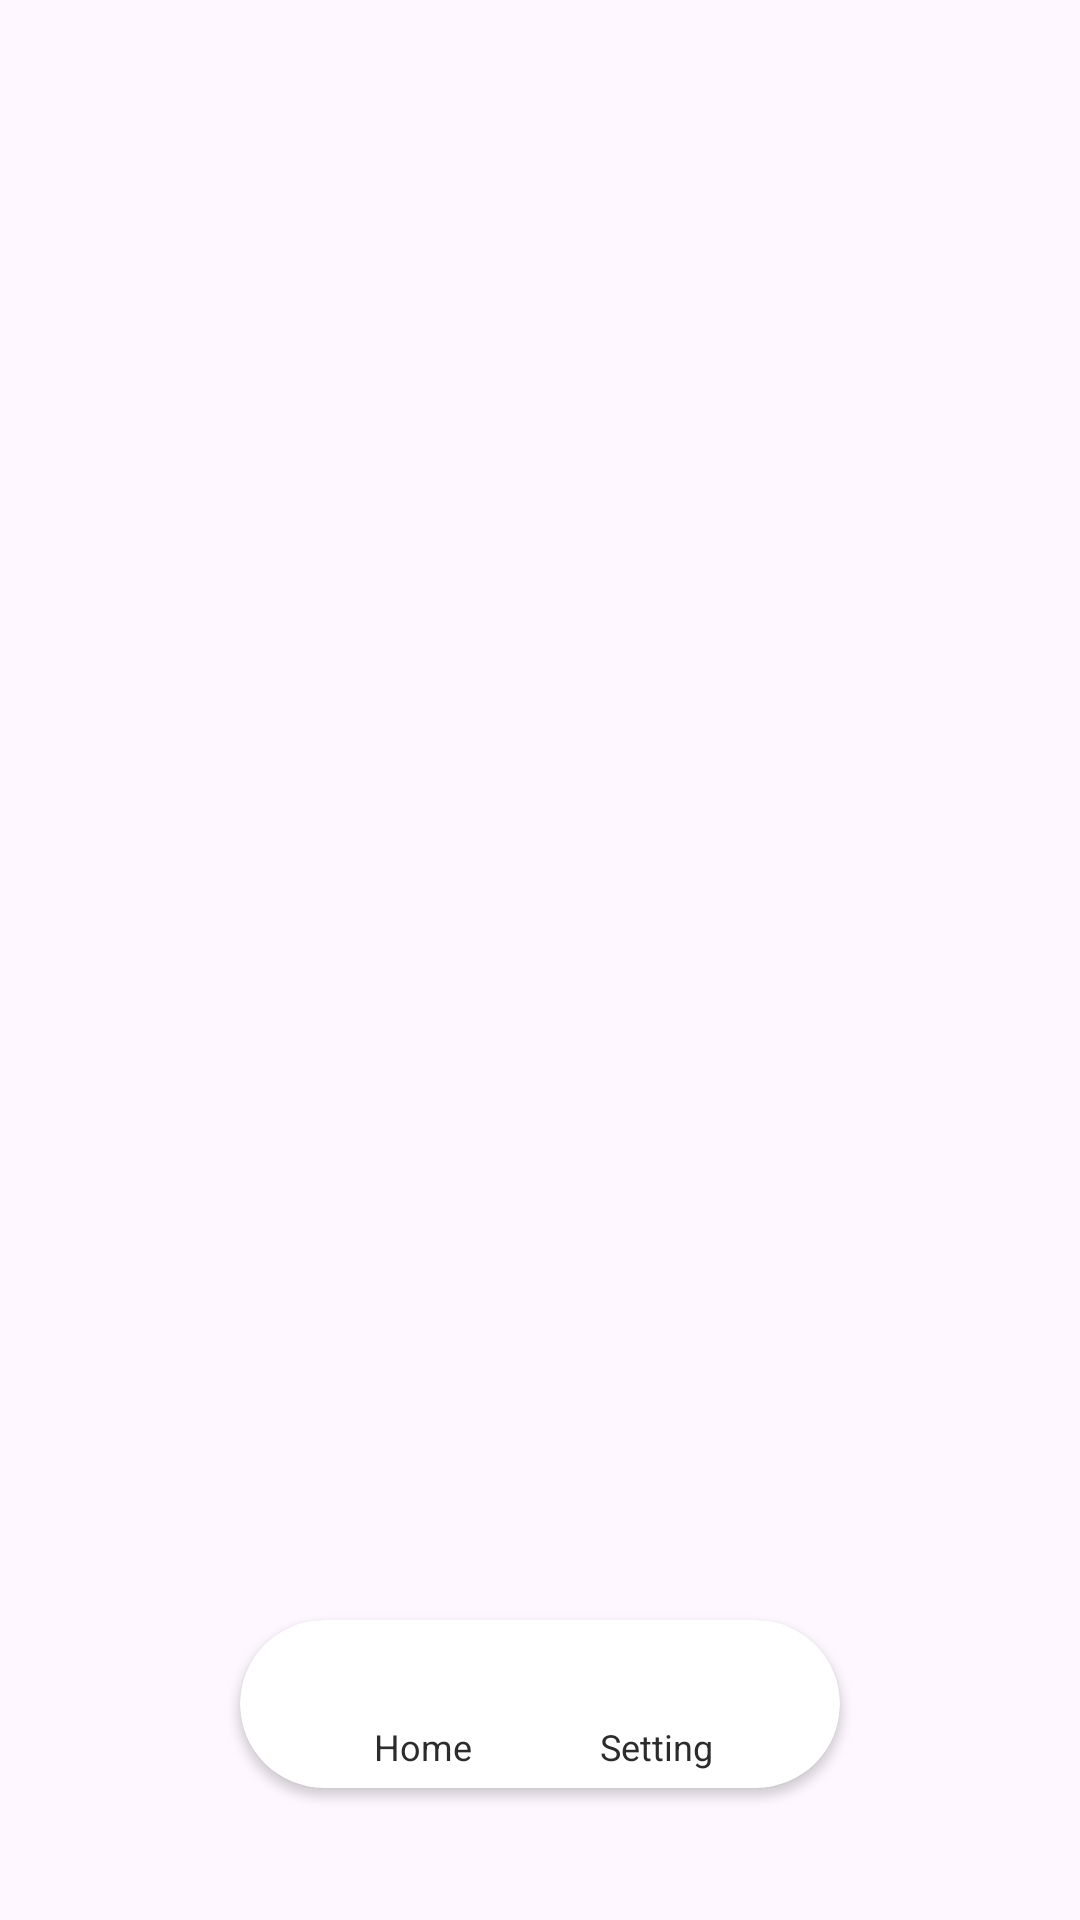

Produce the Android XML layout that renders to this screen, including the resource entries it uses.
<!-- AndroidManifest.xml: application theme Theme.MyEmoticonJava -->
<!-- res/layout/app_activity.xml -->
<?xml version="1.0" encoding="utf-8"?>
<RelativeLayout xmlns:android="http://schemas.android.com/apk/res/android"
    xmlns:app="http://schemas.android.com/apk/res-auto"
    xmlns:tools="http://schemas.android.com/tools"
    android:layout_width="match_parent"
    android:layout_height="match_parent"
    android:orientation="vertical"
    tools:context=".activity.AppActivity">

    <androidx.viewpager.widget.ViewPager
        android:id="@+id/app_viewpager"
        android:layout_width="match_parent"
        android:layout_height="match_parent" />

    <androidx.cardview.widget.CardView
        android:layout_width="match_parent"
        android:layout_height="56dp"
        android:layout_alignParentBottom="true"
        android:layout_centerHorizontal="true"
        android:layout_marginStart="160dp"
        android:layout_marginBottom="44dp"
        android:backgroundTint="@color/white"
        android:gravity="center"
        app:cardCornerRadius="28dp">

        <LinearLayout
            android:layout_width="match_parent"
            android:layout_height="match_parent"
            android:layout_marginStart="22dp"
            android:layout_marginEnd="22dp"
            android:orientation="horizontal">

            <LinearLayout
                android:id="@+id/app_home_tab"
                android:layout_width="0dp"
                android:layout_height="match_parent"
                android:layout_weight="1"
                android:orientation="vertical">

                <ImageView
                    android:layout_width="30dp"
                    android:layout_height="30dp"
                    android:layout_gravity="center"
                    android:layout_marginTop="4dp"
                    android:padding="3dp"
                    android:src="@drawable/home_selector" />

                <TextView
                    android:layout_width="wrap_content"
                    android:layout_height="wrap_content"
                    android:layout_gravity="center_horizontal"
                    android:text="@string/home"
                    android:textColor="@color/black"
                    android:textSize="12sp" />
            </LinearLayout>

            <LinearLayout
                android:id="@+id/app_setting_tab"
                android:layout_width="0dp"
                android:layout_height="match_parent"
                android:layout_weight="1"
                android:orientation="vertical">

                <ImageView
                    android:layout_width="30dp"
                    android:layout_height="30dp"
                    android:layout_gravity="center"
                    android:layout_marginTop="4dp"
                    android:padding="2dp"
                    android:src="@drawable/setting_selector" />

                <TextView
                    android:layout_width="wrap_content"
                    android:layout_height="wrap_content"
                    android:layout_gravity="center_horizontal"
                    android:text="@string/setting"
                    android:textColor="@color/black"
                    android:textSize="12sp" />
            </LinearLayout>

        </LinearLayout>

    </androidx.cardview.widget.CardView>

</RelativeLayout>
<!-- resources referenced by this layout -->
<resources>
  <color name="black">#FF2C2C2C</color>
  <color name="white">#FFFFFFFF</color>
  <!-- drawable home_selector (drawable) -->
  <?xml version="1.0" encoding="utf-8"?>
  <selector xmlns:android="http://schemas.android.com/apk/res/android">
  
      <item android:drawable="@drawable/home_activated" android:state_selected="true" />
      <item android:drawable="@drawable/home" android:state_selected="false" />
  
  </selector>
  <!-- drawable setting_selector (drawable) -->
  <?xml version="1.0" encoding="utf-8"?>
  <selector xmlns:android="http://schemas.android.com/apk/res/android">
  
      <item android:drawable="@drawable/setting_activated" android:state_selected="true" />
      <item android:drawable="@drawable/setting" android:state_selected="false" />
  
  </selector>
  <string name="home">Home</string>
  <string name="setting">Setting</string>
  <style name="Theme.MyEmoticonJava" parent="Base.Theme.MyEmoticonJava" />
  <!-- drawable home_activated (drawable) -->
  <vector xmlns:android="http://schemas.android.com/apk/res/android"
      android:width="214.8dp"
      android:height="200dp"
      android:viewportWidth="1100"
      android:viewportHeight="1024">
    <path
        android:pathData="M93.3,487.3H53.6a53.6,53.6 0,0 1,-34.3 -94.4L446.1,37.5a160.8,160.8 0,0 1,205.9 0l428.9,355.5a53.6,53.6 0,0 1,-34.3 94.9h-39.7a26.8,26.8 0,0 0,-26.8 26.8v348.5a160.8,160.8 0,0 1,-160.8 160.8h-53.6a107.2,107.2 0,0 1,-107.2 -107.2v-160.8a107.2,107.2 0,0 0,-107.2 -107.2,107.2 107.2,0 0,0 -107.2,107.2v160.8a107.2,107.2 0,0 1,-107.2 107.2h-53.6a160.8,160.8 0,0 1,-160.8 -160.8V514.1a26.8,26.8 0,0 0,-29 -26.8z"
        android:fillColor="@color/theme_color_mid"/>
  </vector>
  <!-- drawable setting_activated (drawable) -->
  <vector xmlns:android="http://schemas.android.com/apk/res/android"
      android:width="200dp"
      android:height="200dp"
      android:viewportWidth="1024"
      android:viewportHeight="1024">
      <path
          android:fillColor="@color/theme_color_dark"
          android:pathData="M962.5,449c-3.6,-19.8 -22.7,-39.8 -42.3,-44.3l-14.7,-3.4c-34.6,-10.4 -65.5,-33.5 -85,-67.3 -19.6,-34 -24.1,-72.6 -15.6,-108 0,0 0,0 0,0l4.3,-13.8c6,-19.3 -1.8,-45.8 -17.2,-58.8 0,0 -13.8,-11.7 -53,-34.3 -39.2,-22.6 -56.1,-28.7 -56.1,-28.7 -19,-6.8 -45.8,-0.3 -59.5,14.5L612.9,115.8C586.6,140.7 551.1,155.9 512,155.9c-39.2,0 -74.9,-15.4 -101.2,-40.4L400.8,104.8C387.1,90 360.3,83.5 341.3,90.4c0,0 -17,6.1 -56.3,28.7C246,141.7 232.1,153.3 232.1,153.3 216.8,166.4 209,192.8 215,212.2l4.3,14c8.4,35.3 3.9,73.9 -15.7,107.8C184,367.9 152.9,391 118.1,401.4L103.8,404.7c-19.6,4.5 -38.7,24.4 -42.3,44.3 0,0 -3.2,17.8 -3.2,63 0,45.2 3.2,63 3.2,63 3.6,19.8 22.7,39.8 42.3,44.3l14,3.2c0,0 0,0 0,0 34.9,10.3 66.1,33.5 85.8,67.6 19.6,34 24.1,72.6 15.6,108 0,0 0,0 0,0l-4.2,13.8c-6,19.3 1.8,45.8 17.2,58.8 0,0 13.8,11.7 53,34.3 39.2,22.6 56.1,28.7 56.1,28.7 19,6.8 45.8,0.3 59.5,-14.5l9.8,-10.6c26.4,-25 62.1,-40.4 101.4,-40.4 39.3,0 75,15.4 101.4,40.5 0,0 0,0 0.1,0l9.7,10.5c13.8,14.8 40.5,21.3 59.5,14.5 0,0 17,-6.1 56.3,-28.7 39.2,-22.6 52.9,-34.3 52.9,-34.3 15.4,-13.1 23.2,-39.5 17.2,-58.8l-4.4,-14.2c-8.3,-35.3 -3.8,-73.7 15.7,-107.5 19.6,-34 50.9,-57.2 85.8,-67.6 0,0 0,-0.1 0,-0.1l14,-3.2c19.6,-4.5 38.7,-24.4 42.3,-44.3 0,0 3.2,-17.8 3.2,-63C965.7,466.8 962.5,449 962.5,449zM512,692.9c-99.9,0 -180.9,-81 -180.9,-180.9S412.1,331.1 512,331.1s180.9,81 180.9,180.9S611.9,692.9 512,692.9z" />
  </vector>
  <style name="Base.Theme.MyEmoticonJava" parent="Theme.Material3.DayNight.NoActionBar">
          
          
      </style>
  <color name="theme_color_mid">#A5D5CD</color>
  <color name="theme_color_dark">#3A574F</color>
</resources>
